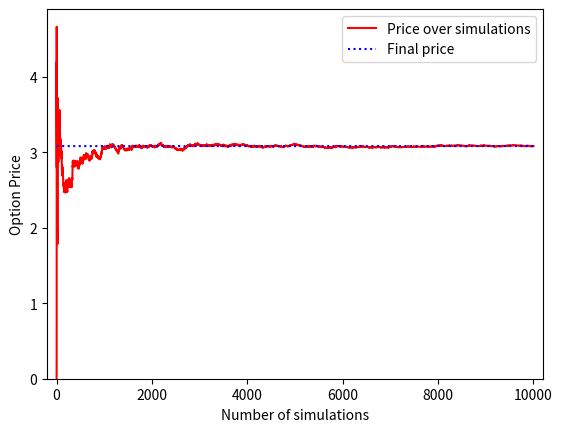
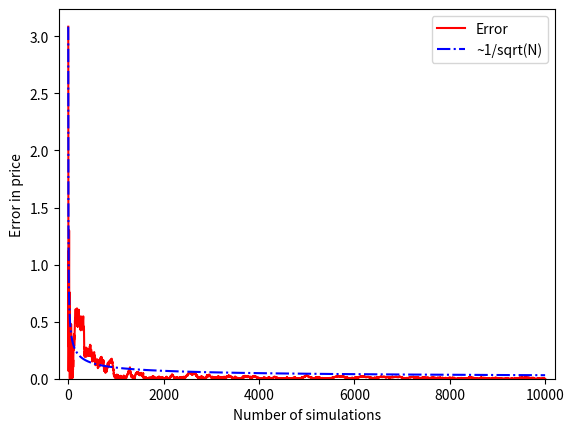

Here is the Python script that generated these plots, in order:
def stock(s0,r,sig,T):
    "Stock value dynamics from day 0 to T"
    eps=numpy.random.normal(0,1,T)
    s=numpy.zeros(T+1)
    s[0]=s0
    for i in range(1,T+1):
        s[i]=(1+r)*s[i-1]+sig*s[i-1]*eps[i-1]
    return s

def avg_stock(s):
    "Average Stock Value"
    avg=(numpy.sum(s))/len(s)
    return avg

def price(s0,r,sig,T,K,N=1000):
    "Price of Asian Option"
    priceevo=[]
    ep=0
    for i in range(N):
        st=stock(s0,r,sig,T)
        avg_st=avg_stock(st)
        ep+=max((avg_st-K),0)/(1+r)**T
        priceevo.append(ep/(i+1))
    return priceevo

def plotprice(p):
    nval=numpy.arange(1,1+len(p))
    pfinal=numpy.full(len(p),p[-1],dtype=float)
    plt.figure()
    plt.plot(nval,p,"r-",label="Price over simulations")
    plt.plot(nval,pfinal,"b:",label="Final price")
    plt.legend()
    plt.axis([-0.02*nval[-1],1.02*nval[-1],0.9*min(p),1.05*max(p)])
    plt.xlabel("Number of simulations")
    plt.ylabel("Option Price")
    plt.savefig("ej8.43price.png")
    
def ploterror(p):
    nval=numpy.arange(1,1+len(p))
    p=numpy.asarray(p)
    p=numpy.abs(p-p[-1]) #error array
    plt.figure()
    plt.plot(nval,p,"r-",label="Error")
    plt.axis([-0.02*nval[-1],1.02*nval[-1],0.9*min(p),1.05*max(p)])
    plt.xlabel("Number of simulations")
    plt.ylabel("Error in price")
    #Error fitting 
    sq=p[0]/numpy.sqrt(nval)
    plt.plot(nval,sq,"b-.",label="~1/sqrt(N)")
    plt.legend()
    plt.savefig("ej8.43error.png")

#Main program
import numpy
import matplotlib.pyplot as plt
pN=price(100,0.0002,0.015,100,102,10000)
print("The estimated price for the Options is %10.8f"%pN[-1])
plotprice(pN)
ploterror(pN)


#import matplotlib.pyplot as plt
#T=180
#N=5000
#R=200
#avg=0
#xm=numpy.zeros(N+1)
#for j in range(R):
    #xout=stepstock(1,0.0005,0.02,T,N)
    #avg+=xout[-1]
    #xm+=xout
#avg/=R
#xm/=R
#print("The average stock price after %d days is %g times the initial price"%(T,avg))
#time=numpy.linspace(0,T,N+1)
#plt.plot(time,xm,"r-")
#plt.title("Average price over time")
#plt.xlabel("Time [days]")
#plt.ylabel("Price normalized to day 0")
#plt.axis([-1,T+1,0.95*numpy.min(xm),1.02*numpy.max(xm)])
#plt.savefig("ej8.42.png")
##plt.show()
